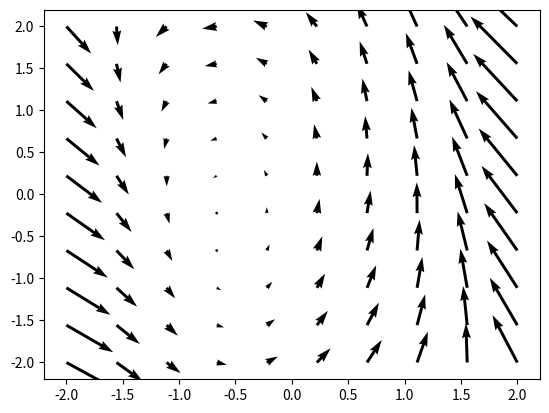
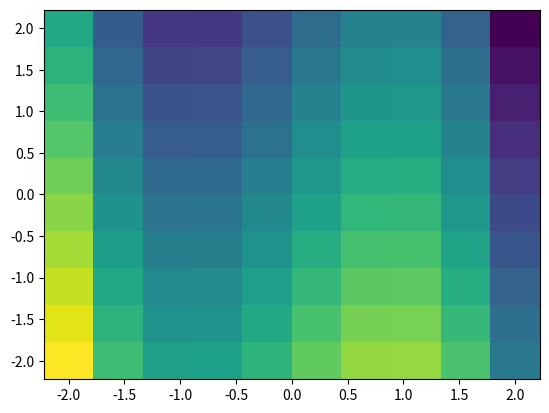
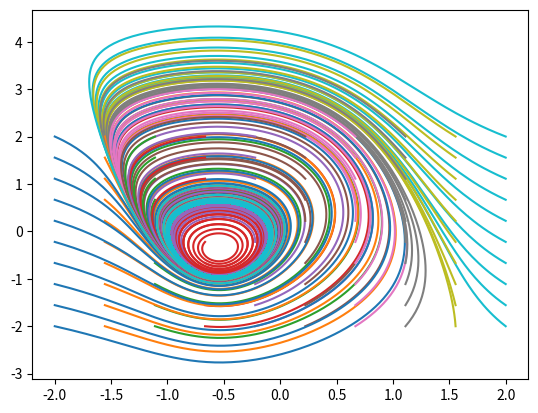

Reproduce these figures in Python, in order.
import numpy as np
import matplotlib.pyplot as plt
from matplotlib.widgets import Slider, Button

def f1(x, y, sigma):
    return ((x - x**3) - y) / sigma

def f2(x, y, a, b):
    return a*x + b


fig1, ax1 = plt.subplots()
fig2, ax2 = plt.subplots()
fig3, ax3 = plt.subplots()

x = np.linspace(-2, 2, num=10)
y = np.linspace(-2, 2, num=10)
X, Y = np.meshgrid(x, y)
a = 3
b = a/np.sqrt(3) - 0.1
mu = 1
xdot = f1(X,Y, mu)
ydot = f2(X,Y,a,b)

# xdot = xdot * np.sqrt(xdot*xdot + ydot*ydot)
# ydot = ydot * np.sqrt(xdot*xdot + ydot*ydot)

dt = 0.01
paths = []

mat = ""
for row in range(len(X)):
    for col in range(len(X[0])):
        x0 = X[row][col]
        y0 = Y[row][col]
        path_x = [x0]
        path_y = [y0]

        for idx in range(int(70/dt)):
            dx = 0.01 * f1(path_x[-1], path_y[-1], mu)
            dy = 0.01 * f2(path_x[-1], path_y[-1], a, b)
            path_x.append(path_x[-1] + dx)
            path_y.append(path_y[-1] + dy)
        
        paths.append((path_x, path_y))
            
for path in paths:
    path_x, path_y = path
    ax3.plot(path_x, path_y)


ax1.quiver(X, Y, xdot, ydot)
ax2.pcolormesh(X, Y, xdot + 1/2 * ydot)

# draw

plt.show()


